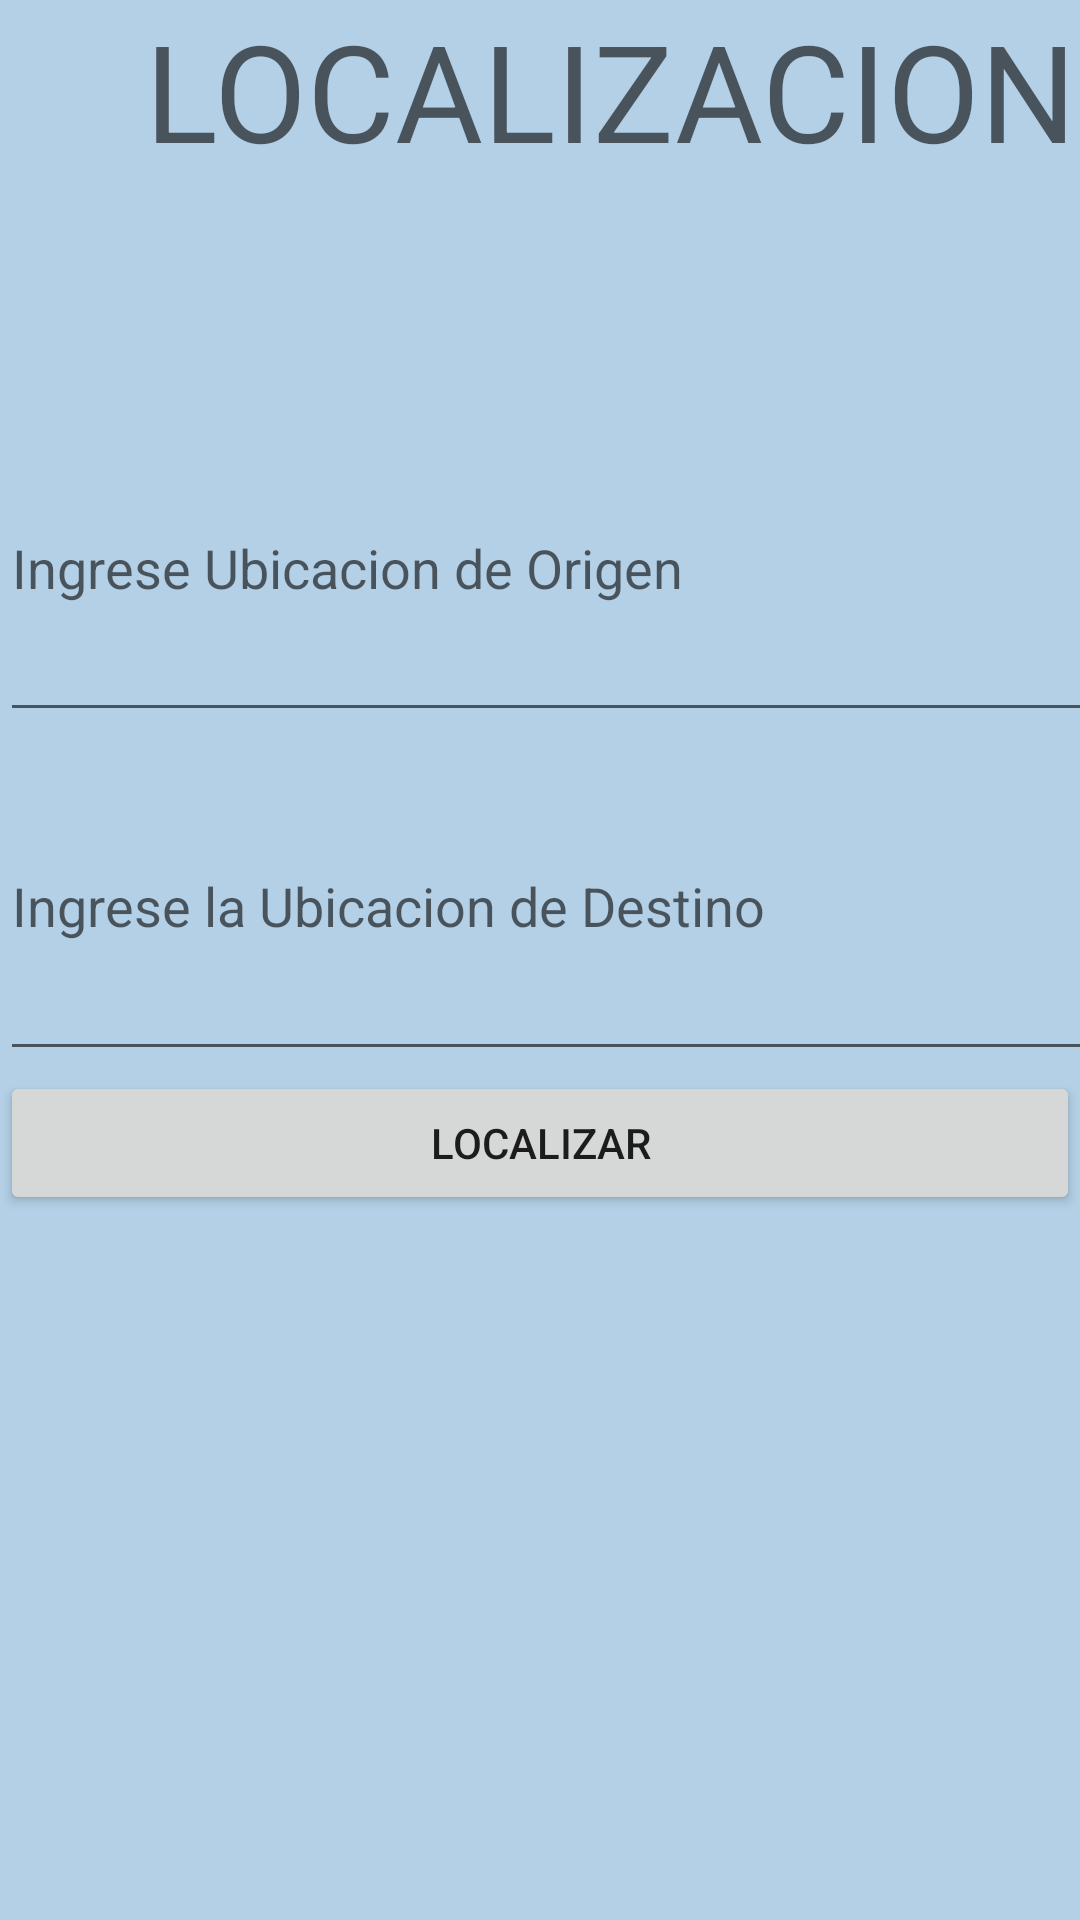

This screen was rendered from an Android layout file. Write that file and the resources it references.
<!-- AndroidManifest.xml: application theme Theme.PM1E2Grupo1 -->
<!-- res/layout/activity_dmaps.xml -->
<?xml version="1.0" encoding="utf-8"?>
<LinearLayout xmlns:android="http://schemas.android.com/apk/res/android"
    xmlns:app="http://schemas.android.com/apk/res-auto"
    xmlns:tools="http://schemas.android.com/tools"
    android:layout_width="match_parent"
    android:layout_height="match_parent"
    android:orientation="vertical"
    android:background="#8872A7D1"
    tools:context=".ActivityDMaps">

    <LinearLayout
        android:layout_width="407dp"
        android:layout_height="357dp"
        android:orientation="vertical">

        <TextView
            android:id="@+id/textView7"
            android:layout_width="match_parent"
            android:layout_height="wrap_content"
            android:layout_weight="1"
            android:text="LOCALIZACION"
            android:textAlignment="center"
            android:textAppearance="@style/TextAppearance.AppCompat.Display2" />

        <EditText
            android:id="@+id/txtUbicatOrigen"
            android:layout_width="match_parent"
            android:layout_height="wrap_content"
            android:layout_weight="1"
            android:ems="10"
            android:hint="Ingrese Ubicacion de Origen"
            android:inputType="textPersonName" />

        <EditText
            android:id="@+id/txtUbicaDestino"
            android:layout_width="match_parent"
            android:layout_height="wrap_content"
            android:layout_weight="1"
            android:ems="10"
            android:hint="Ingrese la Ubicacion de Destino"
            android:inputType="textPersonName" />
    </LinearLayout>

    <Button
        android:id="@+id/btnLocalizar"
        android:layout_width="match_parent"
        android:layout_height="wrap_content"
        android:text="LOCALIZAR" />

</LinearLayout>
<!-- resources referenced by this layout -->
<resources>
  <style name="Theme.PM1E2Grupo1" parent="Theme.MaterialComponents.DayNight.DarkActionBar">
          
          <item name="colorPrimary">@color/purple_500</item>
          <item name="colorPrimaryVariant">@color/purple_700</item>
          <item name="colorOnPrimary">@color/white</item>
          
          <item name="colorSecondary">@color/teal_200</item>
          <item name="colorSecondaryVariant">@color/teal_700</item>
          <item name="colorOnSecondary">@color/black</item>
          
          <item name="android:statusBarColor" tools:targetApi="l">?attr/colorPrimaryVariant</item>
          
      </style>
  <!-- not gathered from this repository: default colours our renderer supplied (Android Studio template values) -->
  <color name="purple_500">#FF6200EE</color>
  <color name="purple_700">#FF3700B3</color>
  <color name="teal_200">#FF03DAC5</color>
  <color name="teal_700">#FF018786</color>
  <color name="black">#FF000000</color>
  <color name="white">#FFFFFFFF</color>
</resources>
